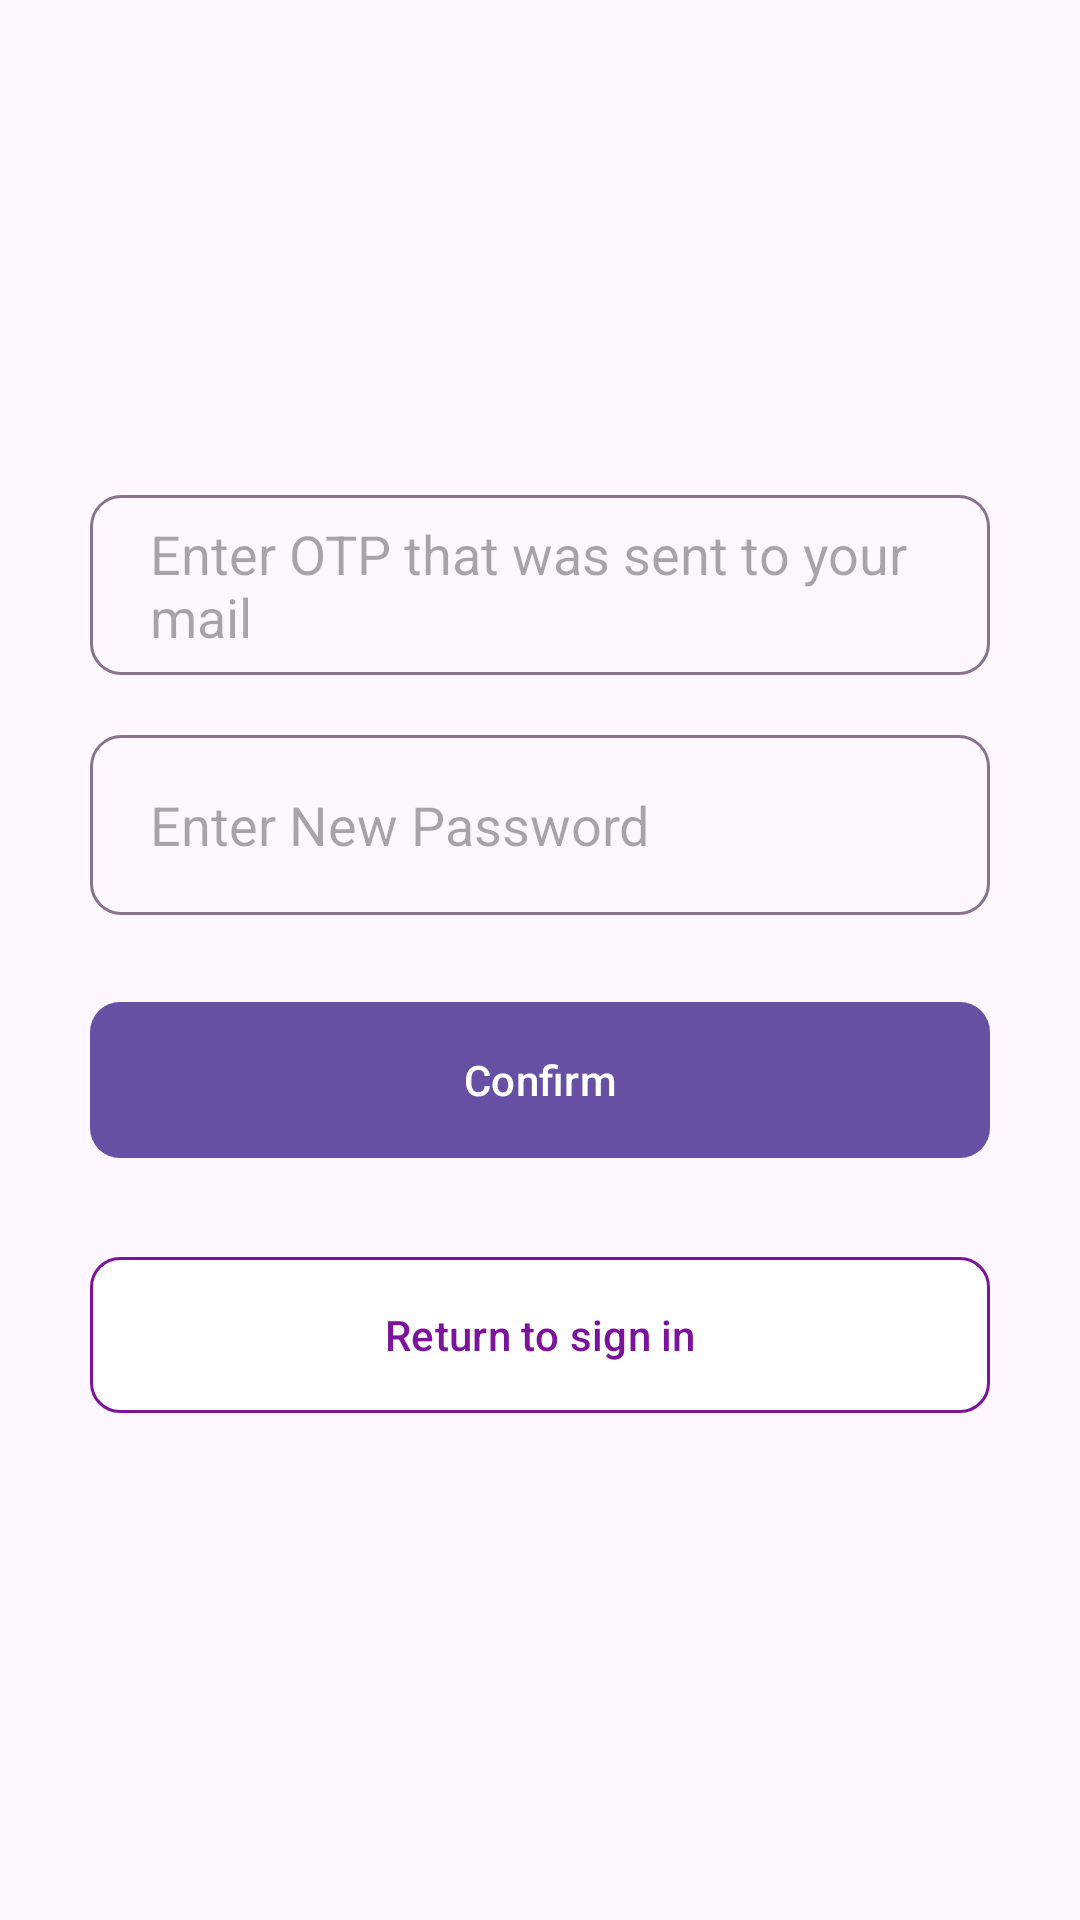

The Android layout XML behind this screen, and the referenced resources:
<!-- AndroidManifest.xml: application theme Theme.FreeLunch -->
<!-- res/layout/activity_enter_new_password.xml -->
<?xml version="1.0" encoding="utf-8"?>
<LinearLayout xmlns:android="http://schemas.android.com/apk/res/android"
    xmlns:app="http://schemas.android.com/apk/res-auto"
    xmlns:tools="http://schemas.android.com/tools"
    android:layout_width="match_parent"
    android:layout_height="match_parent"
    android:orientation="vertical"
    android:gravity="center"
    tools:context=".EnterNewPasswordActivity">

    <EditText
        android:layout_width="300dp"
        android:paddingLeft="20dp"
        android:layout_height="60dp"
        android:hint="Enter OTP that was sent to your mail"
        android:background="@drawable/otp_custom"
        android:id="@+id/entermailotp"/>
    <EditText
        android:layout_width="300dp"
        android:layout_height="60dp"
        android:paddingLeft="20dp"
        android:layout_marginTop="20dp"
        android:hint="Enter New Password"
        android:background="@drawable/otp_custom"
        android:id="@+id/enternewpassword"/>

    <com.google.android.material.button.MaterialButton
        android:layout_width="300dp"
        android:layout_marginTop="25dp"
        android:layout_height="60dp"
        android:id="@+id/confamam"
        android:text="Confirm"
        app:cornerRadius="10dp"/>
    <com.google.android.material.button.MaterialButton
        android:layout_width="300dp"
        android:layout_height="60dp"
        android:id="@+id/returnhomebtn"
        app:cornerRadius="10dp"
        android:layout_marginTop="25dp"
        android:text="Return to sign in"
        android:textColor="#7C149B"
        app:backgroundTint="@color/white"
        app:strokeWidth="1dp"
        app:strokeColor="#7C149B"/>

</LinearLayout>
<!-- resources referenced by this layout -->
<resources>
  <!-- drawable otp_custom (drawable) -->
  <?xml version="1.0" encoding="utf-8"?>
  <shape xmlns:android="http://schemas.android.com/apk/res/android">
  
      <corners android:radius="10dp"/>
      <stroke android:color="#87748C" android:width="1dp"/>
  
  </shape>
  <style name="Theme.FreeLunch" parent="Base.Theme.FreeLunch" />
  <style name="Base.Theme.FreeLunch" parent="Theme.Material3.DayNight.NoActionBar">
          
          
      </style>
  <!-- not gathered from this repository: default colours our renderer supplied (Android Studio template values) -->
  <color name="white">#FFFFFFFF</color>
</resources>
